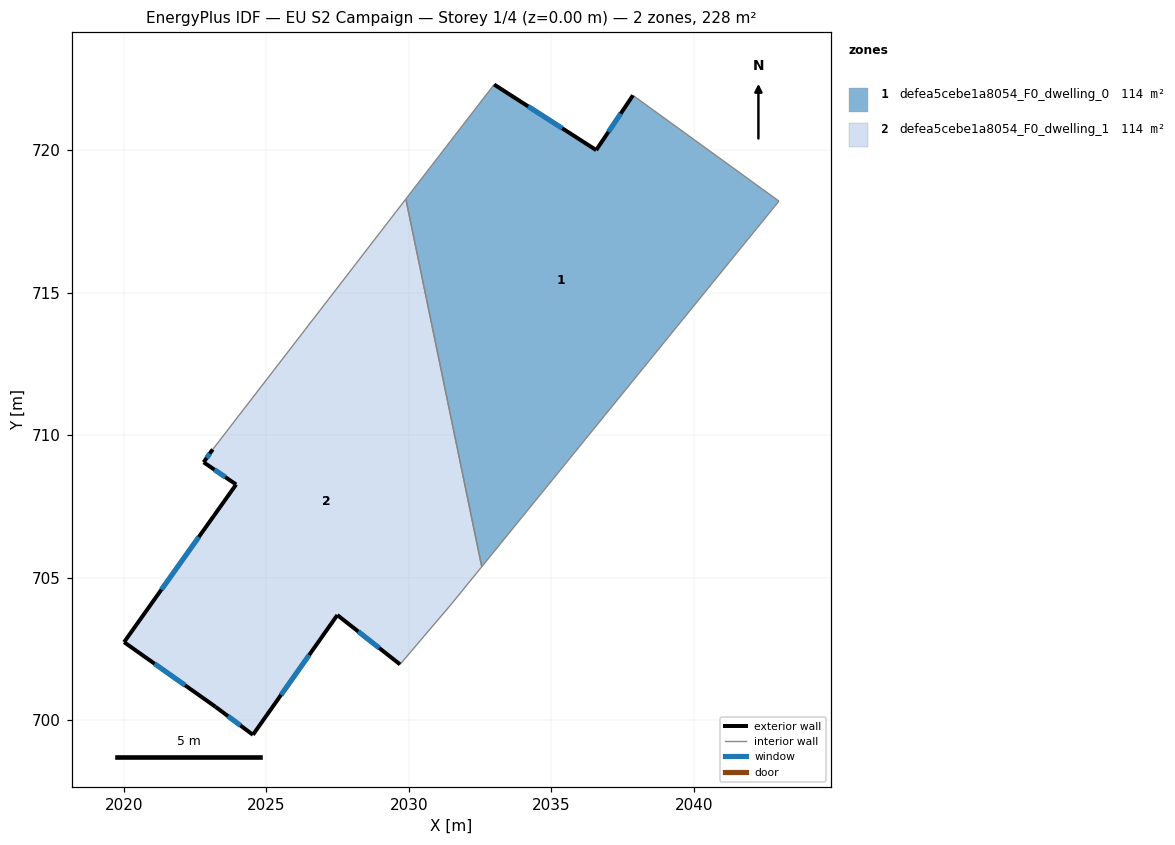
=== STOREY PLAN SPEC (per zone: floor XY polygon, exterior-wall plan segments, windows/doors) ===
zone 1: defea5cebe1a8054_F0_dwelling_0  (113.8 m²)
  floor: (2042.98, 718.21) (2032.56, 705.39) (2029.90, 718.29) (2032.99, 722.30) (2036.57, 720.00) (2037.86, 721.92)
  exterior wall: (2037.86, 721.92) – (2036.57, 720.00)  [2.3 m]
    window: (2037.44, 721.29) – (2037.00, 720.64)  [0.8 m²]
  exterior wall: (2036.57, 720.00) – (2032.99, 722.30)  [4.3 m]
    window: (2035.38, 720.77) – (2034.19, 721.54)  [1.4 m²]
  interior walls: 4
zone 2: defea5cebe1a8054_F0_dwelling_1  (113.8 m²)
  floor: (2029.90, 718.29) (2032.56, 705.39) (2031.47, 704.06) (2029.69, 701.97) (2027.49, 703.70) (2024.54, 699.50) (2023.22, 700.48) (2020.02, 702.75) (2023.94, 708.28) (2022.81, 709.06) (2023.12, 709.51)
  exterior wall: (2023.22, 700.48) – (2024.54, 699.50)  [1.6 m]
    window: (2023.66, 700.15) – (2024.10, 699.82)  [0.5 m²]
  exterior wall: (2020.02, 702.75) – (2023.22, 700.48)  [3.9 m]
    window: (2021.08, 701.99) – (2022.16, 701.23)  [1.3 m²]
  exterior wall: (2023.94, 708.28) – (2020.02, 702.75)  [6.8 m]
    window: (2022.64, 706.43) – (2021.32, 704.59)  [2.3 m²]
  exterior wall: (2022.81, 709.06) – (2023.94, 708.28)  [1.4 m]
    window: (2023.18, 708.80) – (2023.57, 708.54)  [0.5 m²]
  exterior wall: (2023.12, 709.51) – (2022.81, 709.06)  [0.6 m]
    window: (2023.02, 709.36) – (2022.91, 709.21)  [0.2 m²]
  exterior wall: (2027.49, 703.70) – (2029.69, 701.97)  [2.8 m]
    window: (2028.23, 703.12) – (2028.96, 702.54)  [0.9 m²]
  exterior wall: (2024.54, 699.50) – (2027.49, 703.70)  [5.1 m]
    window: (2025.52, 700.90) – (2026.51, 702.30)  [1.7 m²]
  interior walls: 4

=== DERIVED (storey summary) ===
Building: EU S2 Campaign
Storey: 1 of 4  (floor level z = 0.00 m)
Storey gross floor area: 227.6 m²
Zones on this storey: 2
  - defea5cebe1a8054_F0_dwelling_0: floor 113.8 m²; exterior wall 6.6 m (19.7 m²); 2 window(s) 2.2 m²; WWR 11.1%
  - defea5cebe1a8054_F0_dwelling_1: floor 113.8 m²; exterior wall 22.2 m (66.7 m²); 7 window(s) 7.4 m²; WWR 11.1%
Zone adjacency (shared interzone walls):
  - defea5cebe1a8054_F0_dwelling_0 ↔ defea5cebe1a8054_F0_dwelling_1